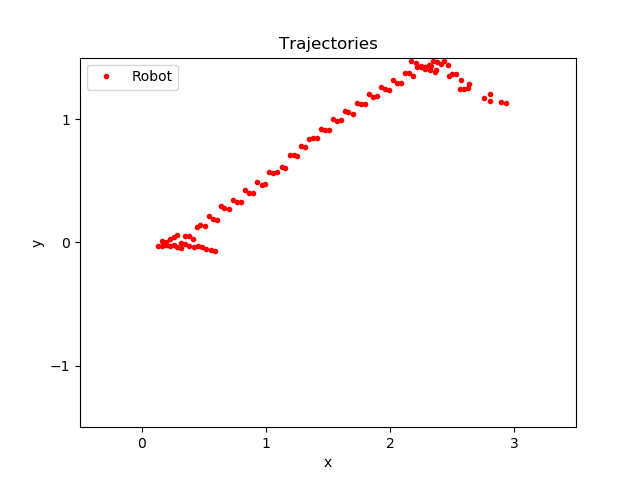

Values plotted in this chart, from the file beside it:
time, pos_robotX, pos_robotY
227.1, 0.5865, -0.06943
227.1, 0.5546, -0.06245
227.2, 0.5202, -0.05207
227.3, 0.4851, -0.03725
227.4, 0.45, -0.03088
227.4, 0.4185, -0.03953
227.5, 0.38, -0.031
227.6, 0.3484, -0.0127
227.8, 0.3161, -0.04492
228, 0.2849, -0.03957
228.2, 0.2548, -0.01924
230.3, 0.2239, -0.02567
230.6, 0.1928, -0.02295
230.8, 0.1605, -0.03295
230.9, 0.1297, -0.03257
233, 0.1616, 0.008881
233.4, 0.1923, 0.007055
233.7, 0.2242, 0.02579
233.8, 0.2548, 0.04323
233.9, 0.2849, 0.05783
234.1, 0.3169, -0.008507
234.4, 0.3482, 0.04879
240, 0.3789, 0.04807
240.1, 0.41, 0.02911
240.4, 0.4409, 0.122
240.6, 0.4712, 0.1384
240.7, 0.5074, 0.1312
241.2, 0.5374, 0.2128
241.4, 0.5697, 0.1908
241.5, 0.6035, 0.1842
241.9, 0.6349, 0.2947
242.1, 0.6653, 0.2825
242.1, 0.6984, 0.2702
242.6, 0.7326, 0.3408
242.8, 0.764, 0.3308
242.8, 0.7985, 0.3307
243.3, 0.8309, 0.4225
243.4, 0.8655, 0.4
243.5, 0.8971, 0.3974
244, 0.9279, 0.487
244.1, 0.9641, 0.4688
244.3, 0.9953, 0.4769
244.6, 1.026, 0.5684
244.7, 1.057, 0.5644
244.8, 1.092, 0.5686
245.5, 1.125, 0.6103
245.6, 1.156, 0.6075
246, 1.19, 0.7112
246.1, 1.222, 0.7069
246.2, 1.253, 0.7014
246.8, 1.284, 0.7809
246.8, 1.314, 0.7711
247.2, 1.345, 0.8424
247.4, 1.375, 0.8502
247.5, 1.411, 0.8461
247.8, 1.443, 0.923
248.1, 1.474, 0.9131
248.3, 1.505, 0.9149
248.7, 1.538, 0.9995
248.8, 1.573, 0.9893
... 52 more rows
